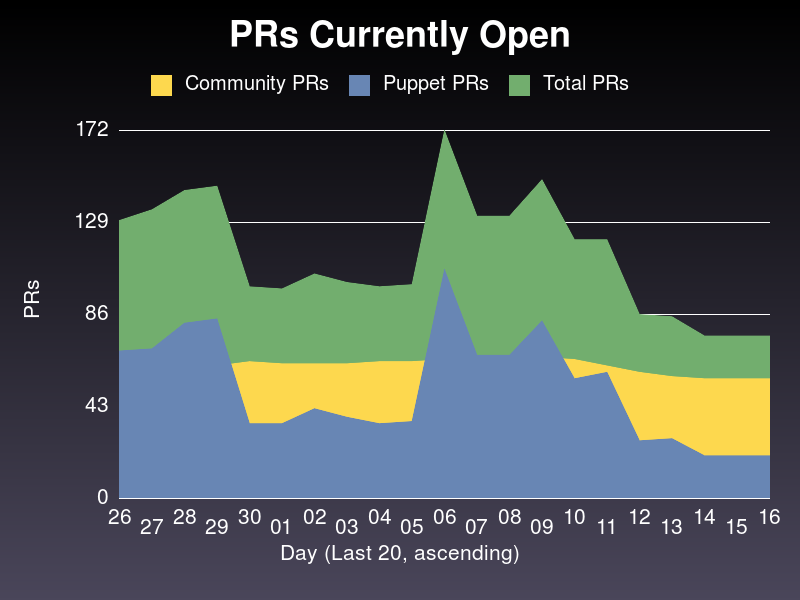

Source data for this figure (header and first rows):
date, community, puppet, total
2019-11-26, 61, 69, 130
2019-11-27, 65, 70, 135
2019-11-28, 62, 82, 144
2019-11-29, 62, 84, 146
2019-11-30, 64, 35, 99
2019-12-01, 63, 35, 98
2019-12-02, 63, 42, 105
2019-12-03, 63, 38, 101
2019-12-04, 64, 35, 99
2019-12-05, 64, 36, 100
2019-12-06, 65, 107, 172
2019-12-07, 65, 67, 132
2019-12-08, 65, 67, 132
2019-12-09, 66, 83, 149
2019-12-10, 65, 56, 121
2019-12-11, 62, 59, 121
2019-12-12, 59, 27, 86
2019-12-13, 57, 28, 85
2019-12-14, 56, 20, 76
2019-12-15, 56, 20, 76
2019-12-16, 56, 20, 76
